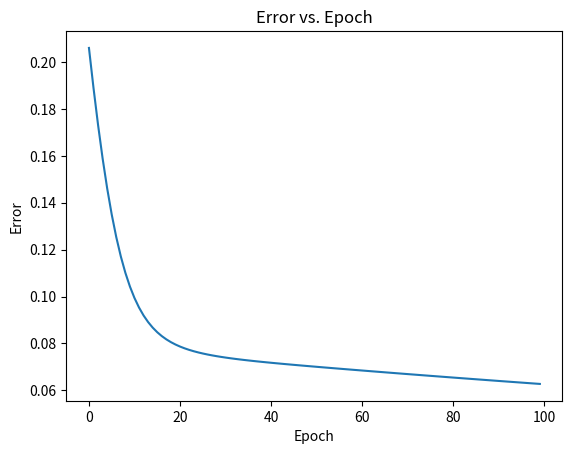

Recreate this plot in Python.
import numpy as np
import matplotlib.pyplot as plt

X = [0.3, 0.5, 0.7, 0.4]
Y = [0.2, 0.6, 0.9, 0.3]

def sigmoid(w, x, b):
    return 1.0 / (1.0 + np.exp(-(w * x + b)))

def error(w, b, X, Y):
    total_error = 0.0
    for x, y in zip(X, Y):
        y_pred = sigmoid(w, x, b)
        total_error += 0.5 * (y_pred - y) ** 2
    return total_error

def grad_w(w, b, X, Y):
    y_pred = sigmoid(w, X, b)
    return (y_pred - Y) * y_pred * (1 - y_pred) * X

def grad_b(w, b, X, Y):
    y_pred = sigmoid(w, X, b)
    return (y_pred - Y) * y_pred * (1 - y_pred)

def plot_errors(errors):
    epochs = range(len(errors))
    plt.plot(epochs, errors)
    plt.xlabel("Epoch")
    plt.ylabel("Error")
    plt.title("Error vs. Epoch")
    plt.show()
def batch_gradient_descent():
    w, b, lr, epochs = 2, -2, 1, 100
    errors = []

    print(f"Initial error: {error(w, b, X, Y)}")
    batch_size = 2

    for _ in range(epochs):
        errors.append(error(w, b, X, Y))
        dw, db = 0, 0

        # Select a mini-batch from the dataset
        X_batch = X[:batch_size]
        Y_batch = Y[:batch_size]

        # Compute gradients using the mini-batch
        for x, y in zip(X_batch, Y_batch):
            dw += grad_w(w, b, x, y)
            db += grad_b(w, b, x, y)

        # Update weights
        w -= lr * dw
        b -= lr * db

    final_error = error(w, b, X, Y)
    print(f"Final error: {final_error}, Weight: {w}, Bias: {b}")

    return errors

error_list = batch_gradient_descent()
plot_errors(error_list)



